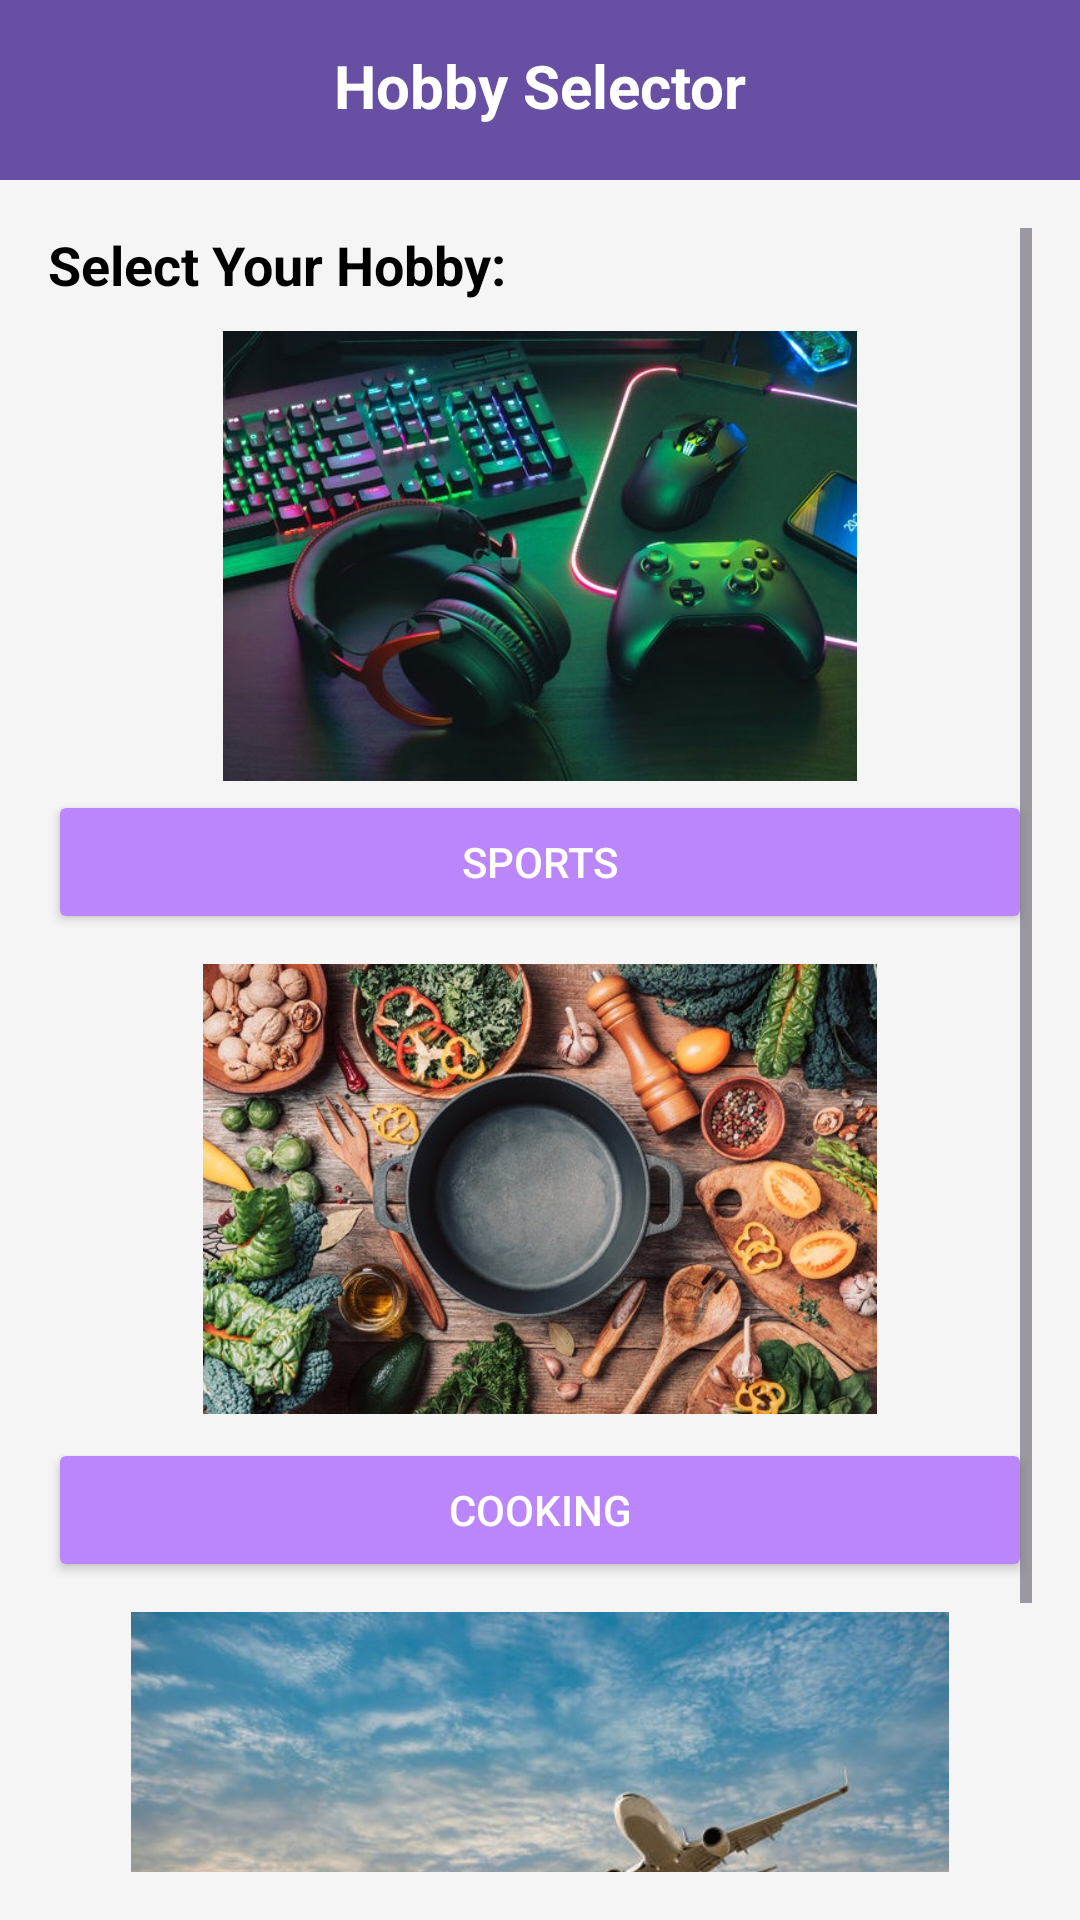

Write the Android layout XML for this screen, with the resource values it uses.
<!-- AndroidManifest.xml: application theme Theme.Signup -->
<!-- res/layout/hobbies1.xml -->
<?xml version="1.0" encoding="utf-8"?>
<LinearLayout
    xmlns:android="http://schemas.android.com/apk/res/android"
    android:layout_width="match_parent"
    android:layout_height="match_parent"
    android:orientation="vertical"
    android:background="#F5F5F5">

    
    <RelativeLayout
        android:layout_width="match_parent"
        android:layout_height="60dp"
        android:background="#6750A4"
        android:padding="10dp">

        <TextView
            android:id="@+id/headerTitle"
            android:layout_width="wrap_content"
            android:layout_height="wrap_content"
            android:text="Hobby Selector"
            android:layout_marginTop="5dp"
            android:textSize="20sp"
            android:textColor="#FFFFFF"
            android:layout_centerHorizontal="true"
            android:textStyle="bold" />

    </RelativeLayout>

    
    <ScrollView
        android:layout_width="match_parent"
        android:layout_height="match_parent"
        android:padding="16dp">

        <LinearLayout
            android:layout_width="match_parent"
            android:layout_height="wrap_content"
            android:orientation="vertical">

            <TextView
                android:layout_width="wrap_content"
                android:layout_height="wrap_content"
                android:text="Select Your Hobby:"
                android:textSize="18sp"
                android:textColor="#000"
                android:paddingBottom="10dp"
                android:textStyle="bold" />

            

            <ImageView
                android:id="@+id/image_sports"
                android:layout_width="wrap_content"
                android:layout_height="150dp"
                android:layout_marginBottom="3dp"
                android:contentDescription="Sports Image"
                android:src="@drawable/sports_image" />

            <Button
                android:id="@+id/btn_sports"
                android:layout_width="match_parent"
                android:layout_height="wrap_content"
                android:text="Sports"
                android:layout_marginBottom="10dp"
                android:backgroundTint="#BB86FC"
                android:textColor="#FFFFFF" />

            
            <ImageView
                android:id="@+id/image_cooking"
                android:layout_width="match_parent"
                android:layout_height="150dp"
                android:src="@drawable/cooking"
                android:contentDescription="Cooking Image"
                android:layout_marginBottom="8dp" />

            <Button
                android:id="@+id/btn_cooking"
                android:layout_width="match_parent"
                android:layout_height="wrap_content"
                android:text="Cooking"
                android:layout_marginBottom="10dp"
                android:backgroundTint="#BB86FC"
                android:textColor="#FFFFFF" />

            
            <ImageView
                android:id="@+id/image_traveling"
                android:layout_width="match_parent"
                android:layout_height="150dp"
                android:src="@drawable/traveling_image"
                android:contentDescription="Traveling Image"
                android:layout_marginBottom="8dp" />

            <Button
                android:id="@+id/btn_traveling"
                android:layout_width="match_parent"
                android:layout_height="wrap_content"
                android:text="Traveling"
                android:layout_marginBottom="10dp"
                android:backgroundTint="#BB86FC"
                android:textColor="#FFFFFF" />



        </LinearLayout>
    </ScrollView>
</LinearLayout>
<!-- resources referenced by this layout -->
<resources>
  <!-- drawable cooking: png bitmap (drawable, 535401 bytes) -->
  <!-- drawable sports_image: png bitmap (drawable, 345753 bytes) -->
  <!-- drawable traveling_image: png bitmap (drawable, 376325 bytes) -->
  <style name="Theme.Signup" parent="Base.Theme.Signup" />
  <style name="Base.Theme.Signup" parent="Theme.Material3.DayNight.NoActionBar">
          
          
      </style>
</resources>
